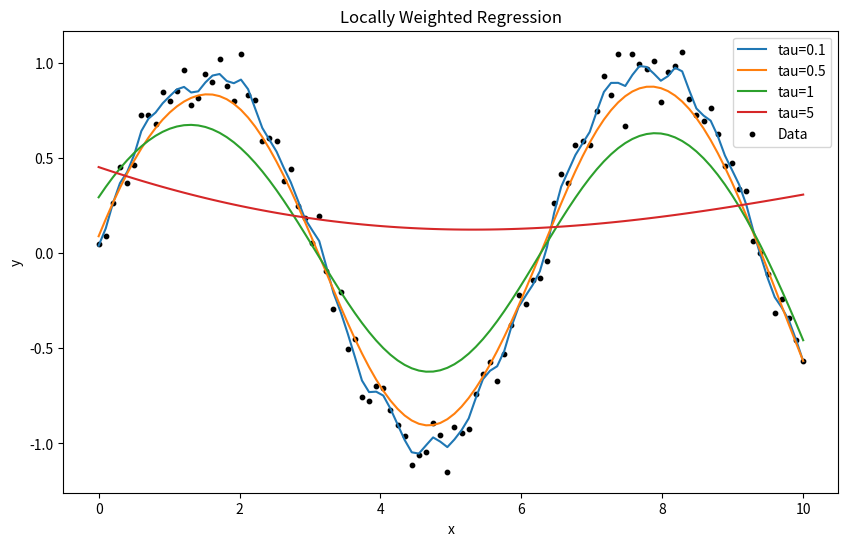

Write the Python code that produced this figure.
import numpy as np
import matplotlib.pyplot as plt
from scipy.linalg import inv

np.random.seed(42)
x = np.linspace(0, 10, 100)
y = np.sin(x) + np.random.normal(scale=0.1, size=x.shape)

def locally_weighted_regression(x_train, y_train, x_test, tau):
    m = len(x_train)
    y_pred = np.zeros_like(x_test)
    for i, x0 in enumerate(x_test):
        weights = np.exp(-((x_train - x0) ** 2) / (2 * tau ** 2))
        W = np.diag(weights)
        X_b = np.c_[np.ones((m, 1)), x_train] 
        theta = inv(X_b.T @ W @ X_b) @ (X_b.T @ W @ y_train)
        y_pred[i] = np.array([1, x0]) @ theta
    return y_pred

tau_values = [0.1, 0.5, 1, 5]
plt.figure(figsize=(10, 6))
for tau in tau_values:
    y_pred = locally_weighted_regression(x, y, x, tau)
    plt.plot(x, y_pred, label=f'tau={tau}')

plt.scatter(x, y, color='black', s=10, label='Data')
plt.xlabel('x')
plt.ylabel('y')
plt.title('Locally Weighted Regression')
plt.legend()
plt.show()
